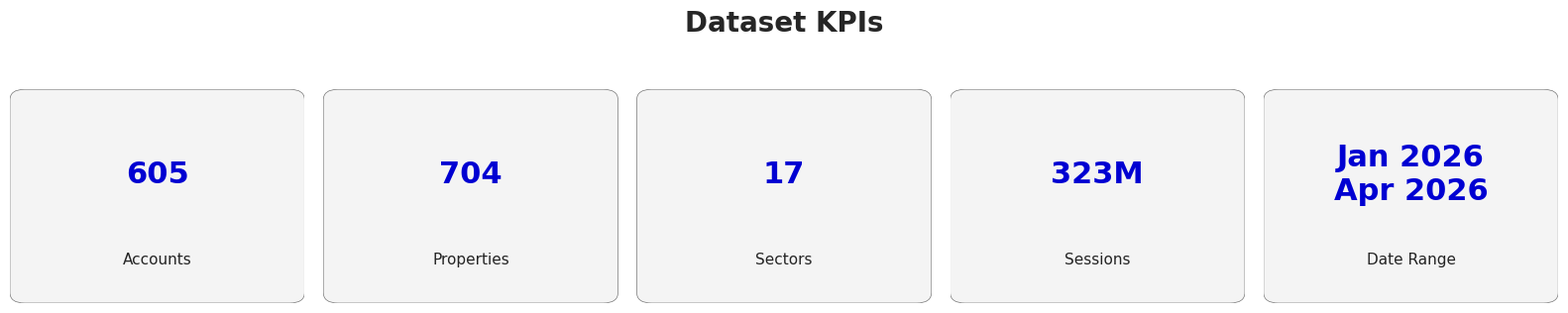
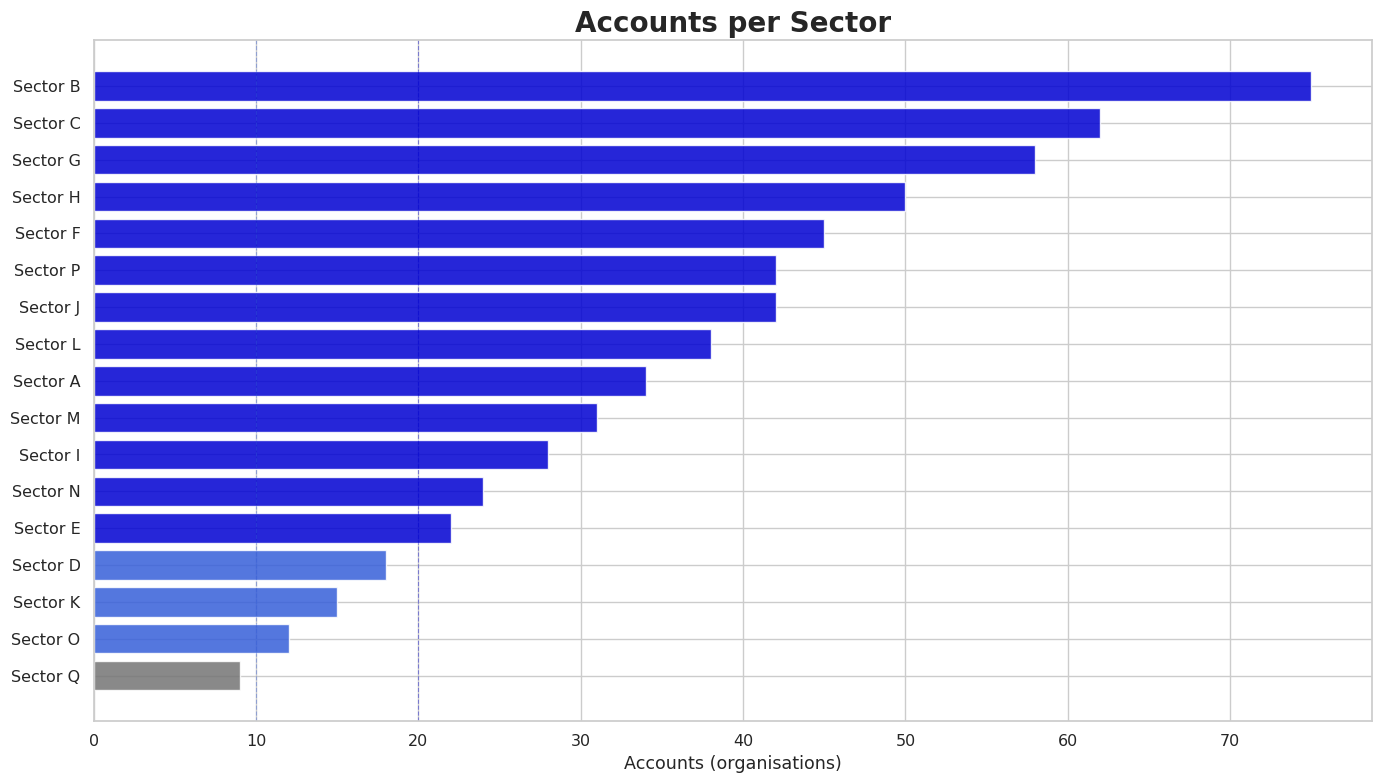
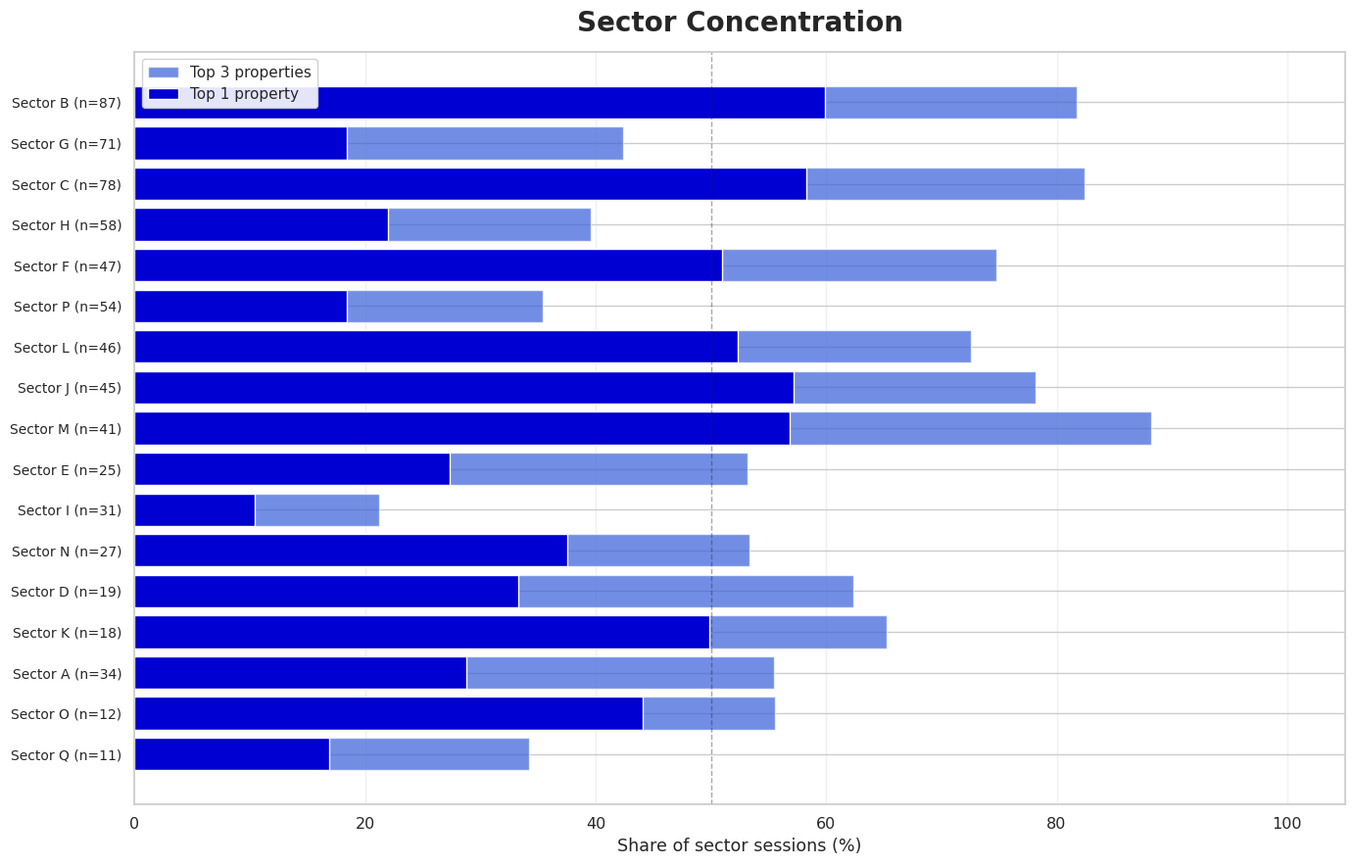
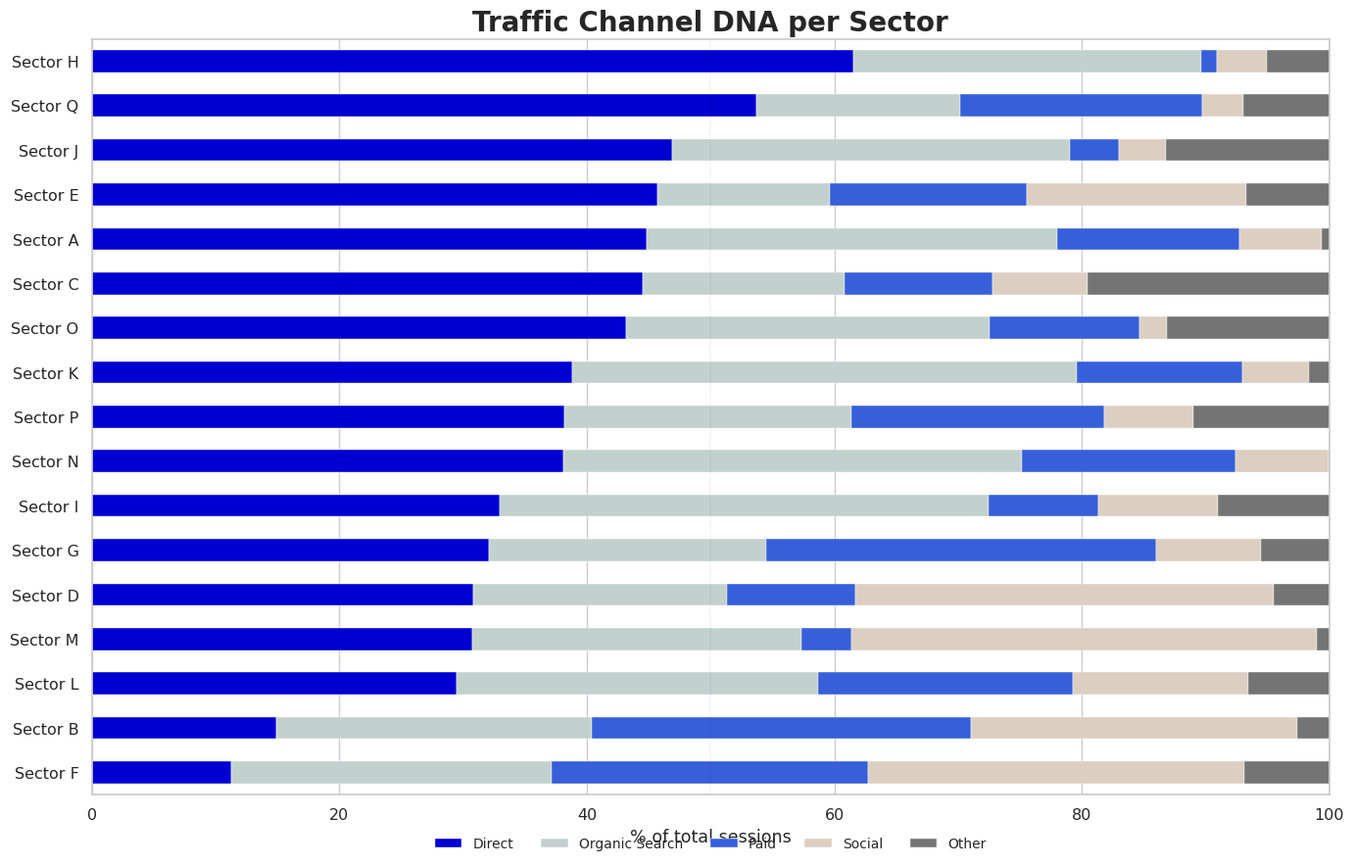
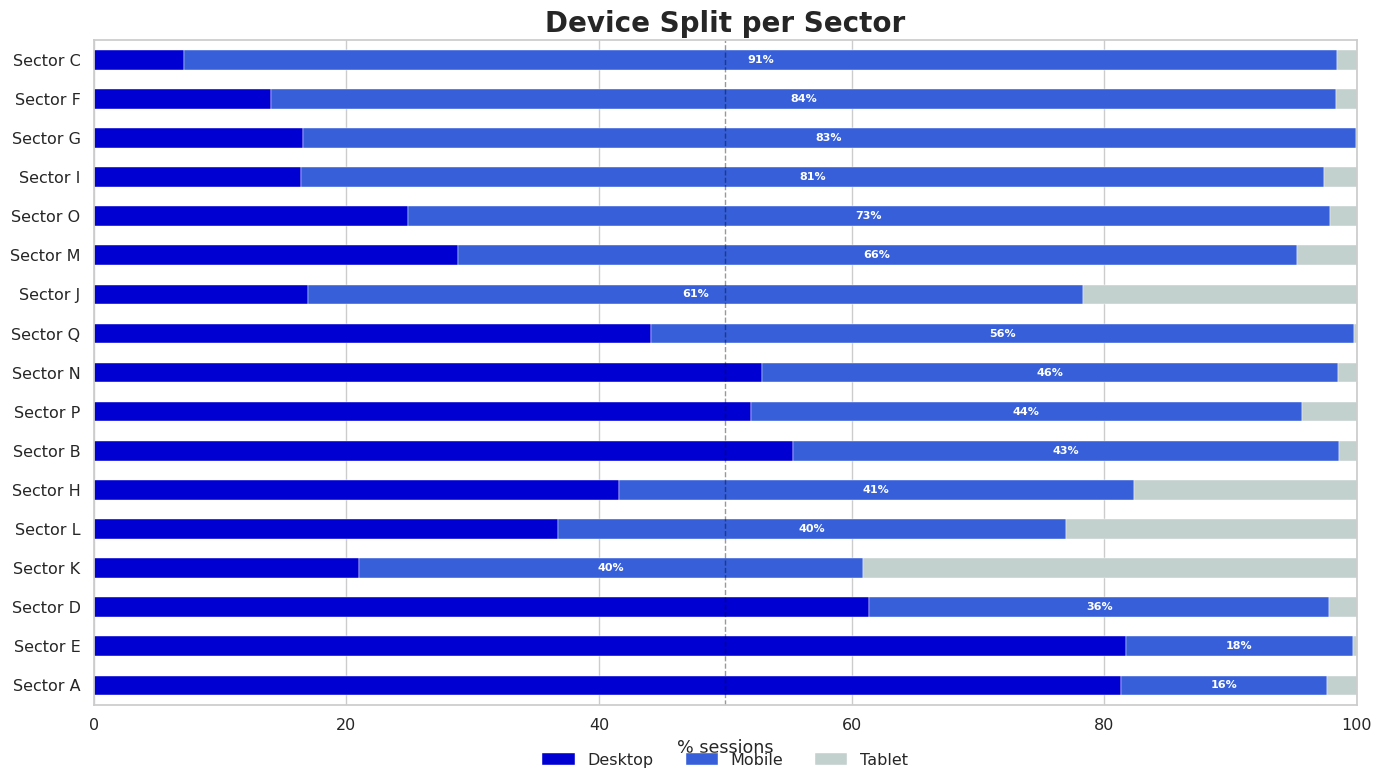
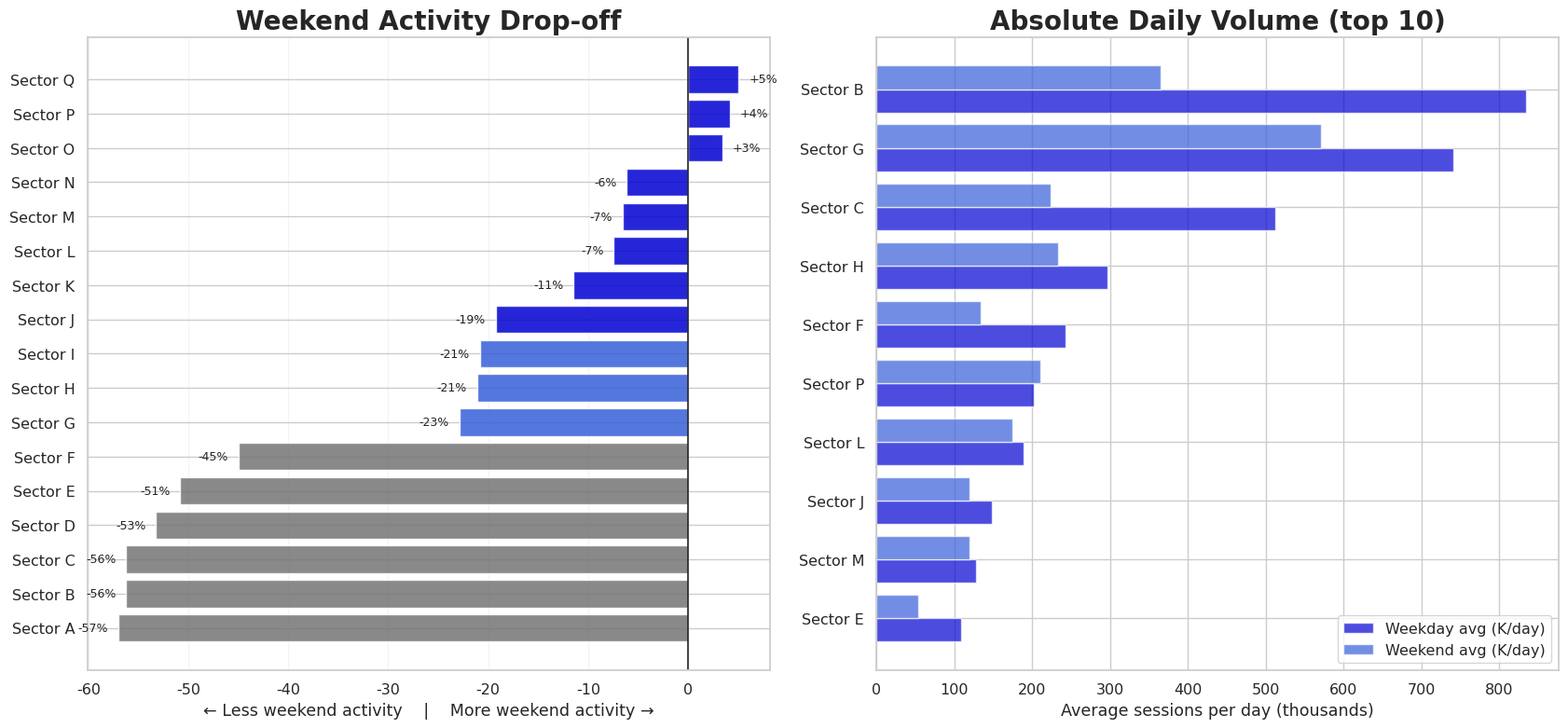
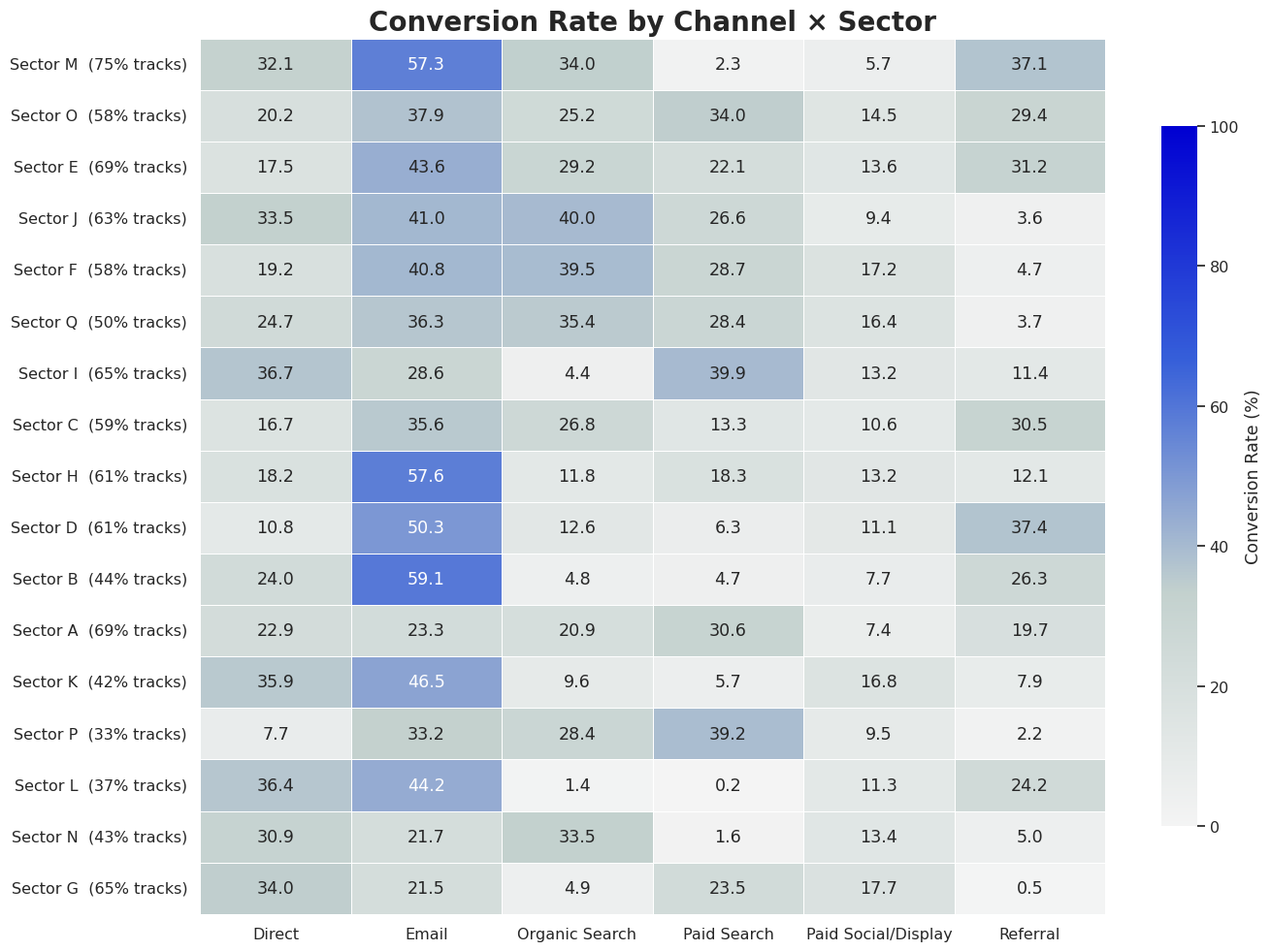
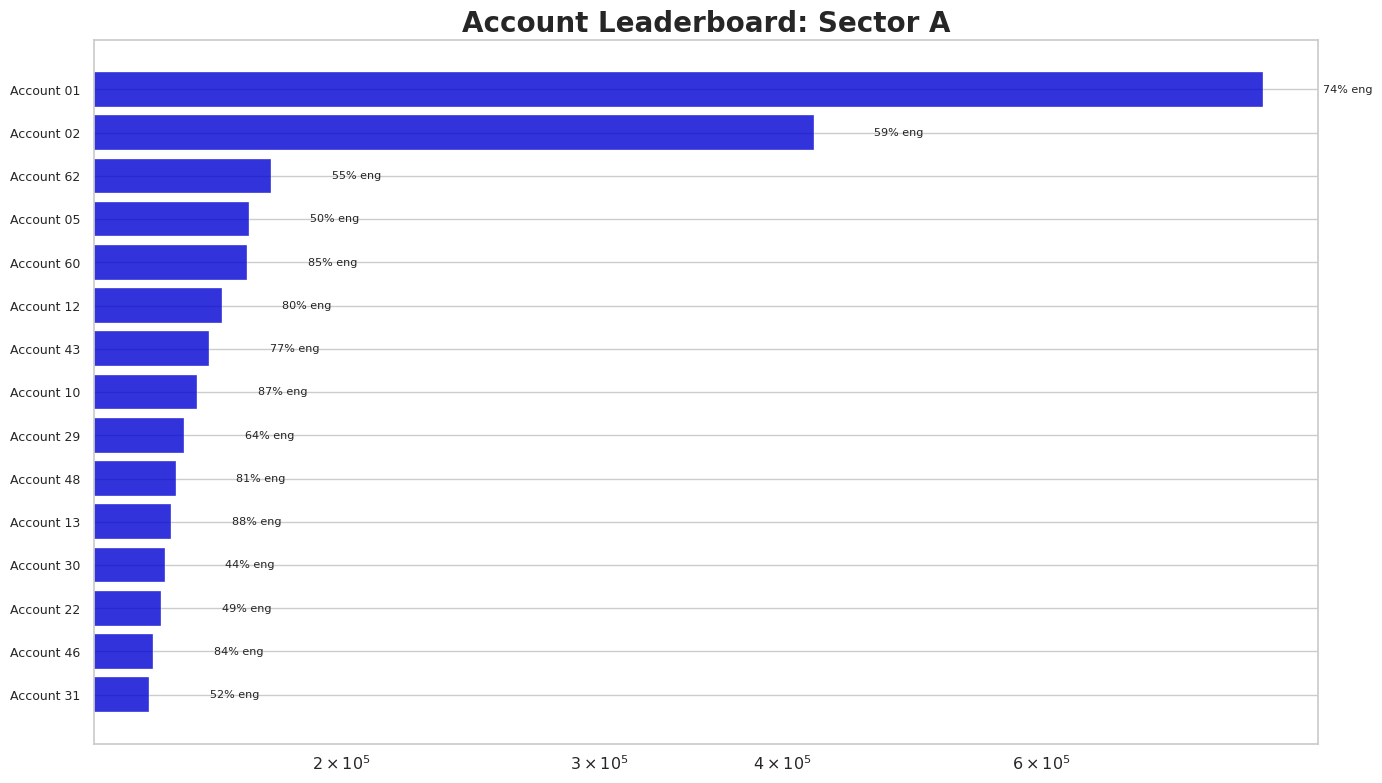
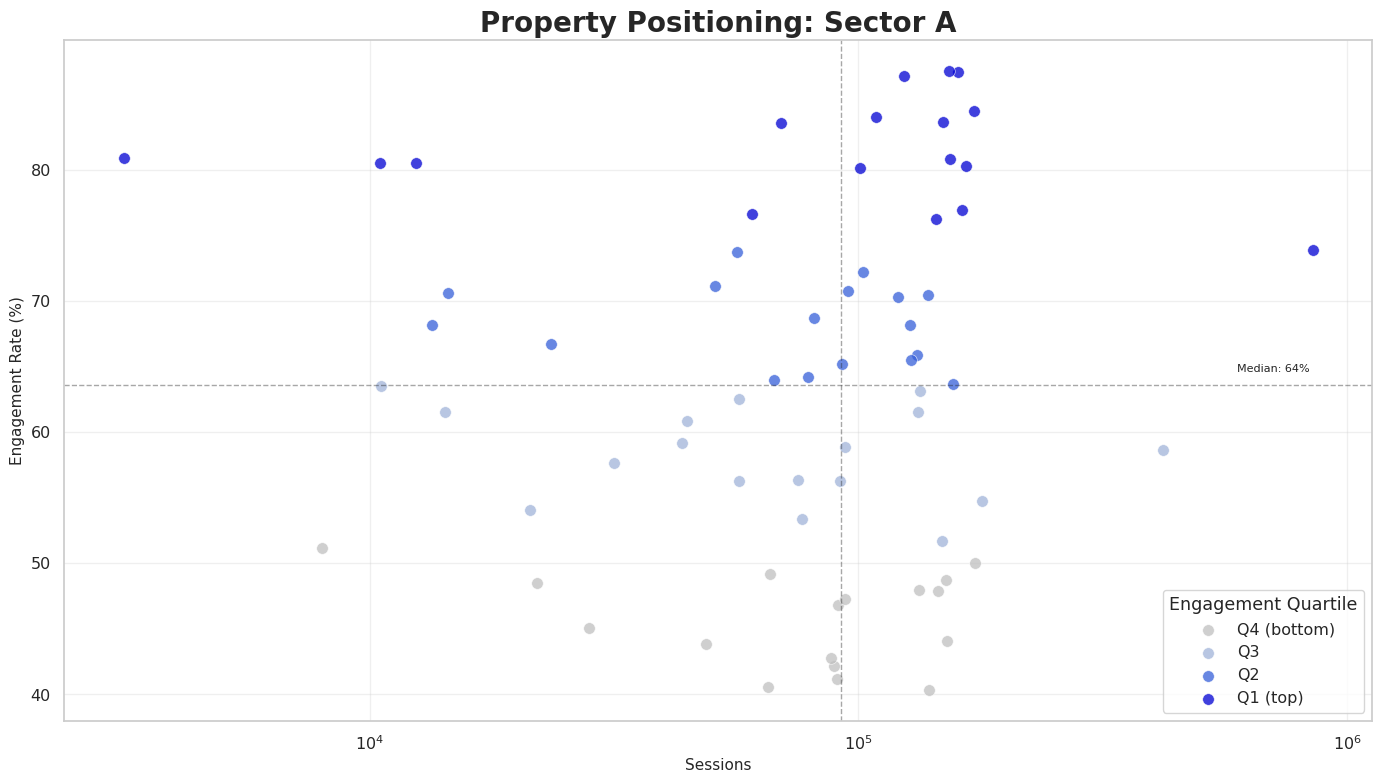
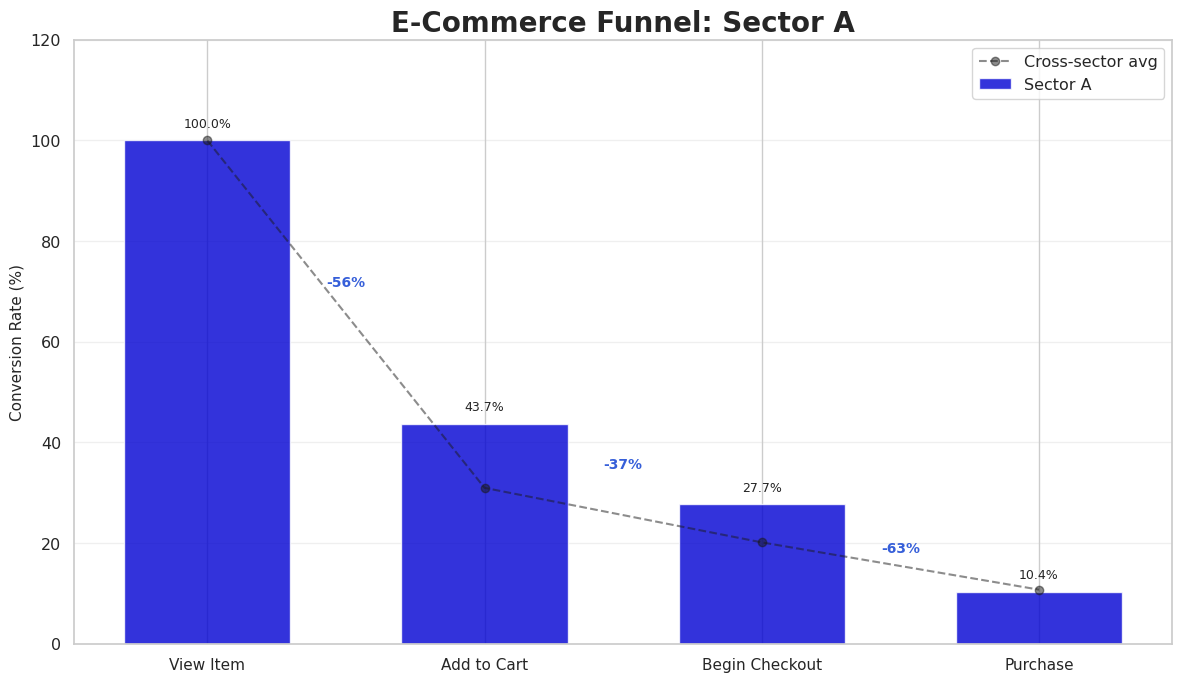

The matplotlib source for these figures, in order:
"""
Sector Benchmarks — Simulated Data
Same visualisations as sector_benchmarks.ipynb but with fully generated data.
Real sector names replaced by Sector A–Q. Amounts approximate the real dataset.
"""

import matplotlib
matplotlib.use('Agg')  # non-interactive backend — saves to files instead of opening windows
import pandas as pd
import matplotlib.pyplot as plt
import matplotlib.ticker as mticker
import matplotlib.patches as mpatches
from matplotlib.patches import FancyBboxPatch
import seaborn as sns
import numpy as np
from matplotlib.colors import LinearSegmentedColormap

sns.set_theme(style='whitegrid', font_scale=1.05)
plt.rcParams['figure.figsize'] = (14, 6)
plt.rcParams['figure.dpi'] = 120
plt.rcParams['font.family'] = 'sans-serif'

C = {
    'primary':   '#0000D2',
    'secondary': '#365FD9',
    'accent':    '#747474',
    'dark':      '#242424',
    'light_grey':'#F4F4F4',
    'mid_grey':  '#747474',
    'warning':   '#C3D1CE',
    'reliable':  '#0000D2',
    'caution':   '#365FD9',
    'unreliable':'#747474',
}

io_cmap = LinearSegmentedColormap.from_list('io_blue', ['#F4F4F4', '#C3D1CE', '#365FD9', '#0000D2'])

OUT_DIR = 'simulated_charts'
import os; os.makedirs(OUT_DIR, exist_ok=True)
_chart_idx = [0]
def save_chart(name):
    _chart_idx[0] += 1
    path = f'{OUT_DIR}/{_chart_idx[0]:02d}_{name}.png'
    plt.tight_layout()
    plt.savefig(path, dpi=120, bbox_inches='tight')
    plt.close()
    print(f'  Saved: {path}')

rng = np.random.default_rng(42)

# ─── Sector definitions ───────────────────────────────────────────────────────
SECTORS = [f'Sector {chr(65+i)}' for i in range(17)]  # Sector A … Sector Q

ACCOUNTS = [34, 75, 62, 18, 22, 45, 58, 50, 28, 42, 15, 38, 31, 24, 12, 42, 9]
# Total = 605

# Sessions roughly proportional to accounts with some noise
SESSION_BASE = np.array([3.5, 62, 38, 4.2, 8.1, 18, 55, 22, 7.3, 11, 3.8, 14, 9.5, 6.2, 2.9, 15, 1.7]) * 1e6
SESSION_BASE = SESSION_BASE * (323e6 / SESSION_BASE.sum())  # rescale to exactly 323 M

ENGAGEMENT   = rng.uniform(48, 78, 17)
BOUNCE       = rng.uniform(30, 65, 17)
PROPERTIES   = [a + rng.integers(0, a // 3 + 1) for a in ACCOUNTS]

df_kpi = pd.DataFrame({
    'sector':           SECTORS,
    'accounts':         ACCOUNTS,
    'properties':       PROPERTIES,
    'sessions':         SESSION_BASE.astype(int),
    'engaged_sessions': (SESSION_BASE * ENGAGEMENT / 100).astype(int),
    'avg_bounce':       BOUNCE,
})
df_kpi['sessions_per_account'] = df_kpi['sessions'] / df_kpi['accounts']
df_kpi['eng_rate'] = ENGAGEMENT

# ─── 1. Dataset KPI Header ────────────────────────────────────────────────────
fig, axes = plt.subplots(1, 5, figsize=(16, 3))
kpis = [
    (f'{sum(ACCOUNTS)}',   'Accounts'),
    (f'{sum(PROPERTIES)}', 'Properties'),
    (f'{len(SECTORS)}',    'Sectors'),
    (f'{int(SESSION_BASE.sum()/1e6):.0f}M', 'Sessions'),
    ('Jan 2026\nApr 2026', 'Date Range'),
]
for ax, (value, label) in zip(axes, kpis):
    ax.set_xlim(0, 1); ax.set_ylim(0, 1); ax.axis('off')
    ax.text(0.5, 0.6, value,  ha='center', va='center', fontsize=22, fontweight='bold', color=C['primary'])
    ax.text(0.5, 0.2, label,  ha='center', va='center', fontsize=11, color=C['dark'])
    ax.add_patch(FancyBboxPatch((0.05, 0.05), 0.9, 0.9, boxstyle='round,pad=0.05',
                                facecolor=C['light_grey'], edgecolor=C['mid_grey'], linewidth=0.5))
fig.suptitle('Dataset KPIs', fontweight='bold', fontsize=20, y=1.05)
save_chart("chart")

# ─── 2. Accounts per Sector ───────────────────────────────────────────────────
def reliability_color(n):
    if n >= 20: return C['reliable']
    if n >= 10: return C['caution']
    return C['unreliable']

df_port = df_kpi.sort_values('accounts', ascending=False).reset_index(drop=True)
colors  = [reliability_color(n) for n in df_port['accounts']]

fig, ax = plt.subplots(figsize=(14, 8))
ax.barh(range(len(df_port)), df_port['accounts'], color=colors, alpha=0.85)
ax.set_yticks(range(len(df_port))); ax.set_yticklabels(df_port['sector']); ax.invert_yaxis()
ax.set_xlabel('Accounts (organisations)')
ax.set_title('Accounts per Sector', fontweight='bold', fontsize=20)
ax.axvline(x=20, color=C['reliable'], linewidth=0.8, linestyle='--', alpha=0.4)
ax.axvline(x=10, color=C['caution'],  linewidth=0.8, linestyle='--', alpha=0.4)

save_chart("chart")

# ─── 3. Sector Concentration ──────────────────────────────────────────────────
top1_shares = rng.uniform(10, 70, 17)
top3_shares = np.minimum(top1_shares + rng.uniform(10, 35, 17), 100)
conc_order  = np.argsort(SESSION_BASE)

fig, ax = plt.subplots(figsize=(14, 9))
y  = range(17)
ys = [SECTORS[i] for i in conc_order]
props_n = [PROPERTIES[i] for i in conc_order]

ax.barh(y, [top3_shares[i] for i in conc_order], color=C['secondary'], label='Top 3 properties', alpha=0.7)
ax.barh(y, [top1_shares[i] for i in conc_order], color=C['primary'],   label='Top 1 property')
ax.set_yticks(y)
ax.set_yticklabels([f'{s} (n={n})' for s, n in zip(ys, props_n)], fontsize=10)
ax.set_xlabel('Share of sector sessions (%)'); ax.set_xlim(0, 105)
ax.axvline(50, color=C['dark'], linestyle='--', alpha=0.4, linewidth=1)
ax.set_title('Sector Concentration', fontsize=20, fontweight='bold', pad=15)
ax.legend(loc='upper left', fontsize=11, framealpha=0.9); ax.grid(axis='x', alpha=0.3)
save_chart("chart")

# ─── 4. Traffic Channel DNA ───────────────────────────────────────────────────
channel_names  = ['Direct', 'Organic Search', 'Paid', 'Social', 'Other']
channel_colors = {'Direct': '#0000D2', 'Organic Search': '#C3D1CE', 'Paid': '#365FD9',
                  'Social': '#DCCFC2', 'Other': '#747474'}

raw_mix = rng.dirichlet(alpha=[3, 3, 2, 1.5, 1], size=17)  # shape (17, 5)
mix_pct = pd.DataFrame(raw_mix * 100, index=SECTORS, columns=channel_names)
mix_pct = mix_pct.sort_values('Direct', ascending=True)

fig, ax = plt.subplots(figsize=(14, 9))
mix_pct[channel_names].plot(kind='barh', stacked=True, ax=ax,
    color=[channel_colors[c] for c in channel_names],
    edgecolor='white', linewidth=0.3)
ax.set_xlabel('% of total sessions')
ax.set_title('Traffic Channel DNA per Sector', fontweight='bold', fontsize=20)
ax.axvline(x=50, color='black', linewidth=0.3, linestyle='--', alpha=0.2)
ax.legend(loc='upper center', bbox_to_anchor=(0.5, -0.04), ncol=5, frameon=False, fontsize=10)
ax.set_xlim(0, 100)
save_chart("chart")

# ─── 5. Device Split per Sector ───────────────────────────────────────────────
raw_dev = rng.dirichlet(alpha=[2, 3, 0.5], size=17)  # Desktop, Mobile, Tablet
dev_pct = pd.DataFrame(raw_dev * 100, index=SECTORS, columns=['Desktop', 'Mobile', 'Tablet'])
dev_pct = dev_pct.sort_values('Mobile', ascending=True)

fig, ax = plt.subplots(figsize=(14, 8))
dev_pct[['Desktop', 'Mobile', 'Tablet']].plot(
    kind='barh', stacked=True, ax=ax,
    color=['#0000D2', '#365FD9', '#C3D1CE'], edgecolor='white', linewidth=0.3)
ax.axvline(x=50, color='black', linewidth=1.0, linestyle='--', alpha=0.4)
ax.set_xlabel('% sessions')
ax.set_title('Device Split per Sector', fontweight='bold', fontsize=20)
ax.set_xlim(0, 100)
ax.legend(loc='upper center', bbox_to_anchor=(0.5, -0.05), ncol=3, frameon=False)

for i, (sector, row) in enumerate(dev_pct.iterrows()):
    mobile = row['Mobile']
    desktop = row['Desktop']
    if mobile > 8:
        ax.text(desktop + mobile / 2, i, f'{mobile:.0f}%',
                va='center', ha='center', fontsize=8, fontweight='bold', color='white')
save_chart("chart")

# ─── 6. Weekend Activity Drop-off ────────────────────────────────────────────
weekend_diff = rng.uniform(-63, 8, 17)
weekend_diff = np.sort(weekend_diff)  # ascending for chart
weekday_avg  = (SESSION_BASE / 85).astype(int)  # ~85 weekdays in Jan-Apr
weekend_avg  = (weekday_avg * (1 + weekend_diff / 100)).astype(int)

wk_df = pd.DataFrame({
    'sector':       SECTORS,
    'weekend_diff': weekend_diff,
    'weekday_daily': weekday_avg,
    'weekend_daily': weekend_avg,
})
wk_df = wk_df.sort_values('weekend_diff', ascending=True).reset_index(drop=True)
df_abs = wk_df.sort_values('weekday_daily', ascending=True).tail(10)

fig, (ax1, ax2) = plt.subplots(1, 2, figsize=(17, 8))

bar_colors = [C['primary'] if d > -20 else C['secondary'] if d > -40 else C['mid_grey']
              for d in wk_df['weekend_diff']]
bars = ax1.barh(range(len(wk_df)), wk_df['weekend_diff'], color=bar_colors, alpha=0.85)
ax1.set_yticks(range(len(wk_df))); ax1.set_yticklabels(wk_df['sector'])
ax1.axvline(x=0, color=C['dark'], linewidth=1.2)
ax1.set_xlabel('← Less weekend activity    |    More weekend activity →')
ax1.set_title('Weekend Activity Drop-off', fontweight='bold', fontsize=20)
ax1.grid(axis='x', alpha=0.2)
for bar, row in zip(bars, wk_df.itertuples()):
    val = row.weekend_diff
    ha = 'left' if val >= 0 else 'right'
    ax1.text(val + (1 if val >= 0 else -1), bar.get_y() + bar.get_height() / 2,
             f'{val:+.0f}%', va='center', ha=ha, fontsize=9, color=C['dark'])

y_pos = range(len(df_abs))
ax2.barh(y_pos, df_abs['weekday_daily'] / 1000, height=0.4,
         color=C['primary'], alpha=0.7, label='Weekday avg (K/day)')
ax2.barh([y + 0.4 for y in y_pos], df_abs['weekend_daily'] / 1000, height=0.4,
         color=C['secondary'], alpha=0.7, label='Weekend avg (K/day)')
ax2.set_yticks([y + 0.2 for y in y_pos]); ax2.set_yticklabels(df_abs['sector'])
ax2.set_xlabel('Average sessions per day (thousands)')
ax2.set_title('Absolute Daily Volume (top 10)', fontweight='bold', fontsize=20)
ax2.legend(loc='lower right')
save_chart("chart")

# ─── 7. Conversion Rate by Channel × Sector ──────────────────────────────────
conv_channels = ['Direct', 'Email', 'Organic Search', 'Paid Search', 'Paid Social/Display', 'Referral']
cvr_matrix    = rng.uniform(0, 40, (17, 6))
cvr_matrix[:, 1] = rng.uniform(15, 60, 17)   # Email typically high
cvr_matrix[:, 4] = rng.uniform(5,  25, 17)   # Paid Social typically lower

pivot_cvr = pd.DataFrame(cvr_matrix, index=SECTORS, columns=conv_channels)
pivot_cvr = pivot_cvr.loc[pivot_cvr.mean(axis=1).sort_values(ascending=False).index]

tracking_pct = rng.integers(20, 90, 17)
coverage_map = dict(zip(SECTORS, tracking_pct))

fig, ax = plt.subplots(figsize=(14, 10))
sns.heatmap(pivot_cvr, annot=True, fmt='.1f', cmap=io_cmap, ax=ax,
            linewidths=0.5, linecolor='white', vmin=0, vmax=100,
            cbar_kws={'label': 'Conversion Rate (%)', 'shrink': 0.8})

ylabels = [f'{s}  ({int(coverage_map.get(s, 0))}% tracks)' for s in pivot_cvr.index]
ax.set_yticklabels(ylabels, rotation=0)
ax.set_title('Conversion Rate by Channel × Sector', fontweight='bold', fontsize=20)
ax.set_xlabel(''); ax.set_ylabel('')
save_chart("chart")

# ─── 8. Deep-Dive: Sector A (34 accounts, ~68 properties) ────────────────────
DEEP_SECTOR  = 'Sector A'
N_PROPS      = 68
prop_sessions = rng.integers(500, 180_000, N_PROPS).astype(float)
prop_sessions[0] = 850_000   # one dominant whale
prop_sessions[1] = 420_000

prop_eng    = rng.uniform(40, 88, N_PROPS)
prop_cvr    = rng.uniform(0, 35, N_PROPS)
prop_dur    = rng.uniform(45, 280, N_PROPS)
prop_new_pct= rng.uniform(25, 85, N_PROPS)
prop_accounts = [f'Account {i+1:02d}' for i in range(N_PROPS)]

ch_mix_props = rng.dirichlet(alpha=[3, 3, 2, 1.5, 1], size=N_PROPS) * 100
df_props = pd.DataFrame({
    'property_id':   range(N_PROPS),
    'account_name':  prop_accounts,
    'sessions':      prop_sessions.astype(int),
    'engaged_sessions': (prop_sessions * prop_eng / 100).astype(int),
    'eng_rate':      prop_eng,
    'cvr':           prop_cvr,
    'avg_duration':  prop_dur,
    'new_user_pct':  prop_new_pct,
})
for i, ch in enumerate(channel_names):
    df_props[ch] = ch_mix_props[:, i]

df_props['eng_quartile'] = pd.qcut(df_props['eng_rate'], 4,
                                    labels=['Q4 (bottom)', 'Q3', 'Q2', 'Q1 (top)'])

# 8a. Account Leaderboard
df_acc = df_props.groupby('account_name').agg(
    sessions=('sessions', 'sum'),
    engaged_sessions=('engaged_sessions', 'sum'),
    properties=('property_id', 'count')
).reset_index()
df_acc['eng_rate'] = df_acc['engaged_sessions'] / df_acc['sessions'] * 100
df_acc = df_acc.sort_values('sessions', ascending=False).reset_index(drop=True)

TOP_N    = 15
df_top   = df_acc.head(TOP_N).sort_values('sessions', ascending=True).reset_index(drop=True)
df_rest  = df_acc.iloc[TOP_N:]

fig, ax = plt.subplots(figsize=(14, 8))
ax.barh(range(len(df_top)), df_top['sessions'], color=C['primary'], alpha=0.8, edgecolor='white', linewidth=0.3)
ax.set_yticks(range(len(df_top))); ax.set_yticklabels(df_top['account_name'], fontsize=9)
ax.set_xscale('log')
ax.xaxis.set_major_formatter(mticker.FuncFormatter(
    lambda x, _: f'{x/1e3:.0f}K' if x < 1e6 else f'{x/1e6:.1f}M'))
ax.set_title(f'Account Leaderboard: {DEEP_SECTOR}', fontweight='bold', fontsize=20)
ax.grid(axis='x', alpha=0.3)
for i, row in enumerate(df_top.itertuples()):
    ax.text(row.sessions * 1.1, i, f'{row.eng_rate:.0f}% eng', va='center', fontsize=8, color=C['dark'])
save_chart("chart")
print(f'\nLong tail: {len(df_rest)} accounts with {df_rest["sessions"].sum()/1e3:.0f}K sessions combined')

# 8b. Property Positioning
MIN_SESSIONS = 1000
df_pos = df_props[df_props['sessions'] >= MIN_SESSIONS].copy()
df_pos['eng_quartile'] = pd.qcut(df_pos['eng_rate'], 4, labels=['Q4 (bottom)', 'Q3', 'Q2', 'Q1 (top)'])

q_colors = {'Q1 (top)': '#0000D2', 'Q2': '#365FD9', 'Q3': '#A0B4D9', 'Q4 (bottom)': '#BFBFBF'}

fig, ax = plt.subplots(figsize=(14, 8))
for q in ['Q4 (bottom)', 'Q3', 'Q2', 'Q1 (top)']:
    mask = df_pos['eng_quartile'] == q
    ax.scatter(df_pos.loc[mask, 'sessions'], df_pos.loc[mask, 'eng_rate'],
               s=70, alpha=0.75, color=q_colors[q], label=q, edgecolors='white', linewidth=0.5)

med_eng  = df_pos['eng_rate'].median()
med_sess = df_pos['sessions'].median()
ax.axhline(y=med_eng,  color=C['dark'], linestyle='--', alpha=0.4, linewidth=1)
ax.axvline(x=med_sess, color=C['dark'], linestyle='--', alpha=0.4, linewidth=1)
ax.text(df_pos['sessions'].max() * 0.7, med_eng + 1, f'Median: {med_eng:.0f}%', fontsize=8, color=C['dark'])
ax.set_xscale('log')
ax.set_xlabel('Sessions', fontsize=11)
ax.set_ylabel('Engagement Rate (%)', fontsize=11)
ax.set_title(f'Property Positioning: {DEEP_SECTOR}', fontweight='bold', fontsize=20)
ax.legend(title='Engagement Quartile', loc='lower right')
ax.grid(alpha=0.3)
save_chart("chart")

# 8c. Top vs Bottom Quartile Table
top_q  = df_props[df_props['eng_quartile'] == 'Q1 (top)']
bot_q  = df_props[df_props['eng_quartile'] == 'Q4 (bottom)']
metrics = {
    'Engagement Rate':   'eng_rate',
    'Organic Search %':  'Organic Search',
    'Paid %':            'Paid',
    'Conversion Rate':   'cvr',
    'Avg Duration (s)':  'avg_duration',
    'New User %':        'new_user_pct',
}
table_data = []
for label, col in metrics.items():
    raw_top = top_q[col].median()
    raw_bot = bot_q[col].median()
    diff    = raw_top - raw_bot
    table_data.append([label, f'{raw_top:.1f}', f'{raw_bot:.1f}',
                        f'+{diff:.1f}' if diff > 0 else f'{diff:.1f}'])

fig, ax = plt.subplots(figsize=(10, 5))
ax.axis('off')
table = ax.table(cellText=table_data,
                 colLabels=['Metric', 'Q1 (top)', 'Q4 (bottom)', 'Gap'],
                 loc='center', cellLoc='center')
table.auto_set_font_size(False); table.set_fontsize(11); table.scale(1.3, 2.0)
for i in range(len(table_data)):
    cell = table[i + 1, 3]
    val  = float(table_data[i][3].replace('+', ''))
    cell.set_text_props(color=C['primary'] if val > 0 else '#CC0000', fontweight='bold')
for j in range(4):
    table[0, j].set_text_props(fontweight='bold')
    table[0, j].set_facecolor('#f0f0f0')
ax.set_title(f'What the Top Quartile Does Differently: {DEEP_SECTOR}',
             fontweight='bold', fontsize=12, pad=20)
save_chart("chart")

# 8d. E-Commerce Funnel (simulated)
funnel_steps  = ['View Item', 'Add to Cart', 'Begin Checkout', 'Purchase']
funnel_sector = np.array([100, rng.uniform(25, 45), rng.uniform(15, 28), rng.uniform(8, 18)])
funnel_cross  = np.array([100, rng.uniform(30, 50), rng.uniform(18, 32), rng.uniform(10, 22)])

fig, ax = plt.subplots(figsize=(12, 7))
x = range(4)
ax.bar(x, funnel_sector, color=C['primary'], alpha=0.8, width=0.6, label=DEEP_SECTOR)
ax.plot(x, funnel_cross, 'k--o', linewidth=1.5, markersize=6, alpha=0.5, label='Cross-sector avg')
ax.set_xticks(x); ax.set_xticklabels(funnel_steps, fontsize=11)
ax.set_ylabel('Conversion Rate (%)', fontsize=11)
ax.set_title(f'E-Commerce Funnel: {DEEP_SECTOR}', fontweight='bold', fontsize=20)
ax.legend(loc='upper right')
for i, val in enumerate(funnel_sector):
    ax.text(i, val + 2, f'{val:.1f}%', ha='center', va='bottom', fontsize=9, color=C['dark'])
    if i > 0:
        drop = (1 - funnel_sector[i] / funnel_sector[i - 1]) * 100
        mid_y = (funnel_sector[i - 1] + funnel_sector[i]) / 2
        ax.annotate(f'-{drop:.0f}%', xy=(i - 0.5, mid_y),
                    fontsize=10, fontweight='bold', color='#365FD9', ha='center', va='center')
ax.set_ylim(0, 120); ax.grid(axis='y', alpha=0.3)
save_chart("chart")

print('\nDone — all charts generated with simulated data.')
